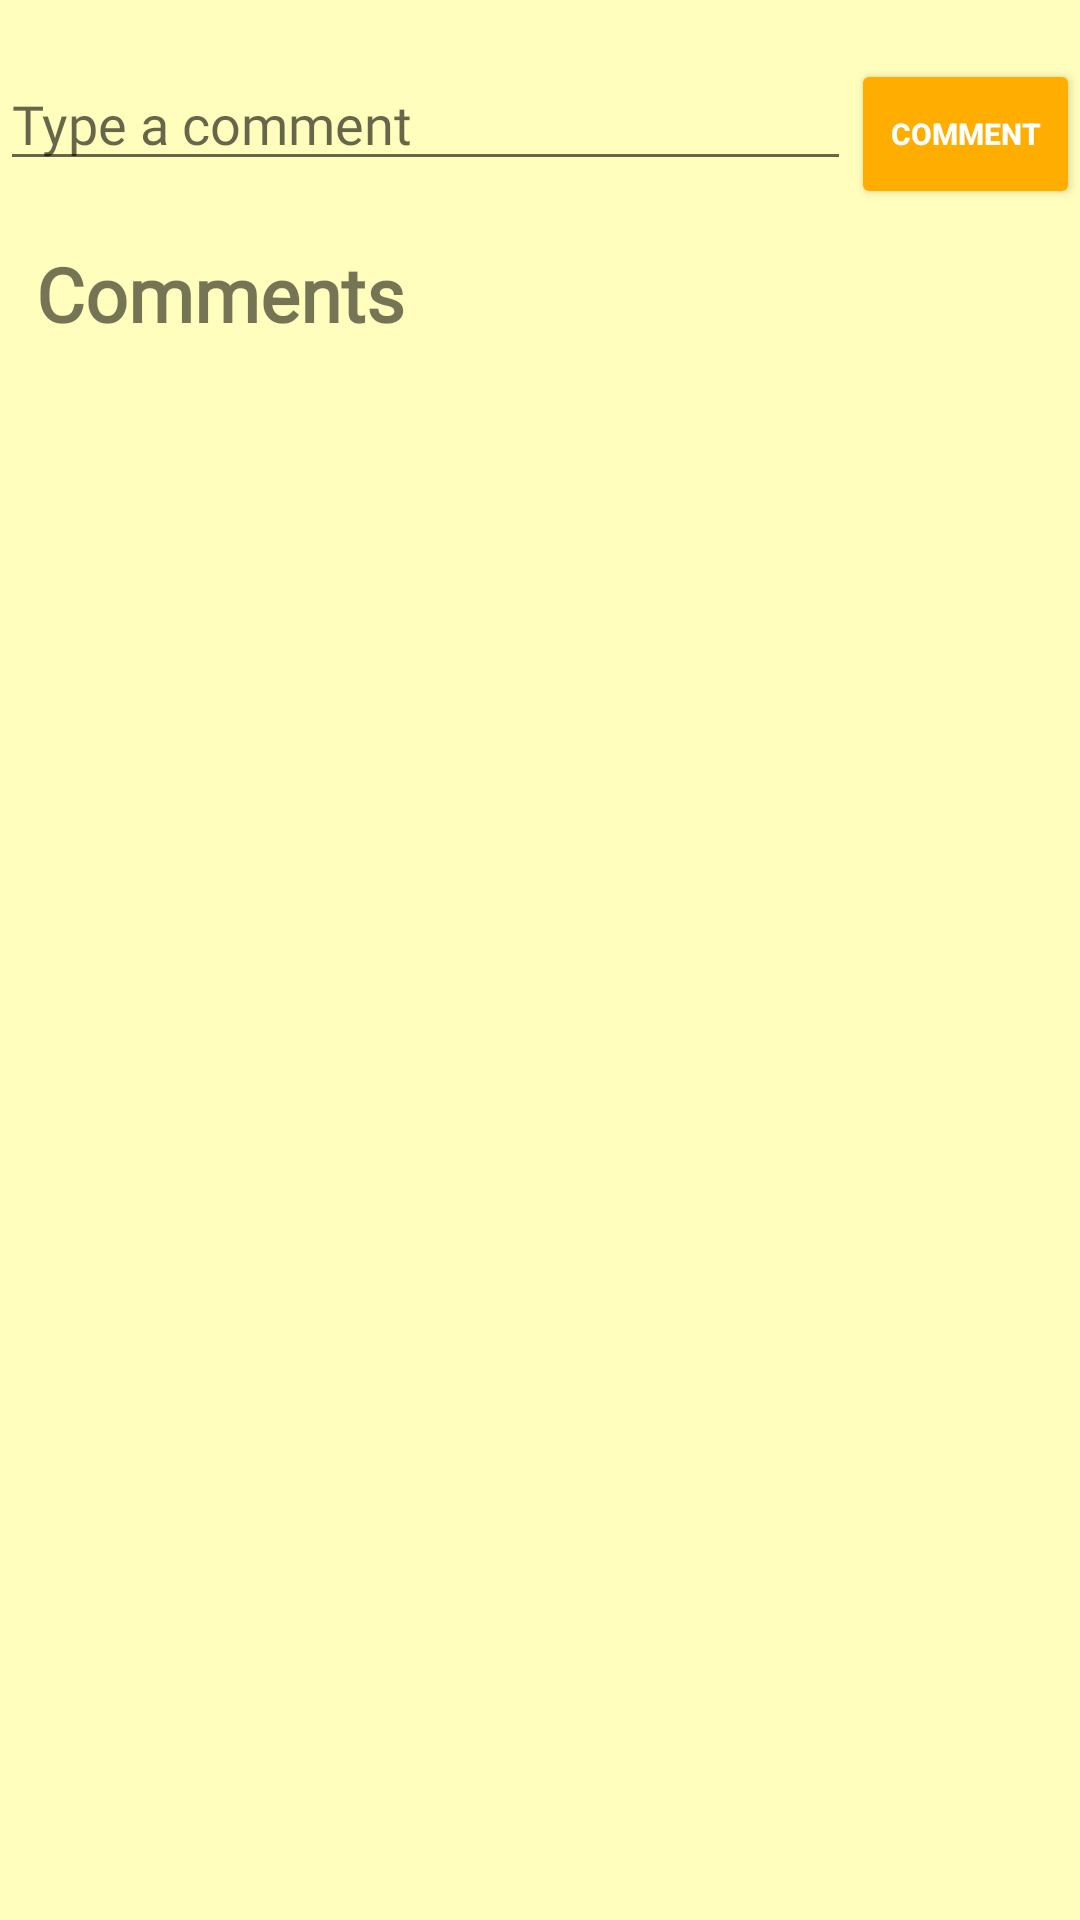

Produce the Android XML layout that renders to this screen, including the resource entries it uses.
<!-- AndroidManifest.xml: application theme AppTheme -->
<!-- res/layout/activity_viewing.xml -->
<?xml version="1.0" encoding="utf-8"?>
<ScrollView xmlns:android="http://schemas.android.com/apk/res/android"
    xmlns:app="http://schemas.android.com/apk/res-auto"
    xmlns:tools="http://schemas.android.com/tools"
    android:layout_width="match_parent"
    android:layout_height="match_parent"
    android:background="#fffebc"
    android:theme="@style/AppCompat"
    tools:context="com.example.android.campuscare.viewing">
<LinearLayout
    android:orientation="vertical"
    android:layout_width="match_parent"
    android:layout_height="wrap_content">
    <TextView
        android:layout_width="match_parent"
        android:layout_height="wrap_content"
        android:id="@+id/text3"
        />

    <ImageView
        android:layout_width="match_parent"
        android:layout_height="wrap_content"
        android:layout_marginLeft="50sp"
        android:layout_marginRight="50sp"
        android:id="@+id/pic"
       />
    <LinearLayout android:layout_height="wrap_content"
        android:layout_width="match_parent"
        android:orientation="horizontal"

        >
        <EditText
            android:id="@+id/comment"
            android:layout_width="match_parent"
            android:layout_height="wrap_content"
            android:layout_weight="0.80"
            android:fontFamily="@font/campus"
            android:hint="Type a comment" />

        <Button
            android:id="@+id/upload_com"
            android:layout_width="105dp"
            android:layout_height="50sp"
            android:layout_weight="0.30"
            android:backgroundTint="#ffae00"
            android:textColor="#FFFFFF"
            android:textStyle="bold"
            android:textSize="10dp"
            android:text="comment" /></LinearLayout>
    <TextView
        android:layout_marginTop="12dp"
        android:layout_marginLeft="12dp"
        android:textSize="25dp"
        android:fontFamily="@font/campus"
        android:textStyle="bold"
        android:layout_width="wrap_content"
        android:layout_height="wrap_content"
        android:text="Comments"/>
<ListView
    android:layout_marginTop="12dp"
    android:layout_marginRight="10dp"
    android:layout_marginLeft="10dp"
    android:layout_width="match_parent"
    android:layout_height="wrap_content"
    android:background="#FFFFFF"
    android:id="@+id/list"
 />
</LinearLayout>
</ScrollView>
<!-- resources referenced by this layout -->
<resources>
  <style name="AppCompat" parent="Theme.AppCompat.Light.DarkActionBar">
          
          <item name="colorPrimary">#ffae00</item>
          <item name="colorPrimaryDark">#ffae00</item>
          <item name="colorAccent">@color/colorAccent</item>
      </style>
  <style name="AppTheme" parent="Theme.AppCompat.Light.DarkActionBar">
          
          <item name="colorPrimary">#ffae00</item>
          <item name="colorPrimaryDark">#ffae00</item>
          <item name="colorAccent">@color/colorAccent</item>
      </style>
  <color name="colorAccent">#FF4081</color>
</resources>
